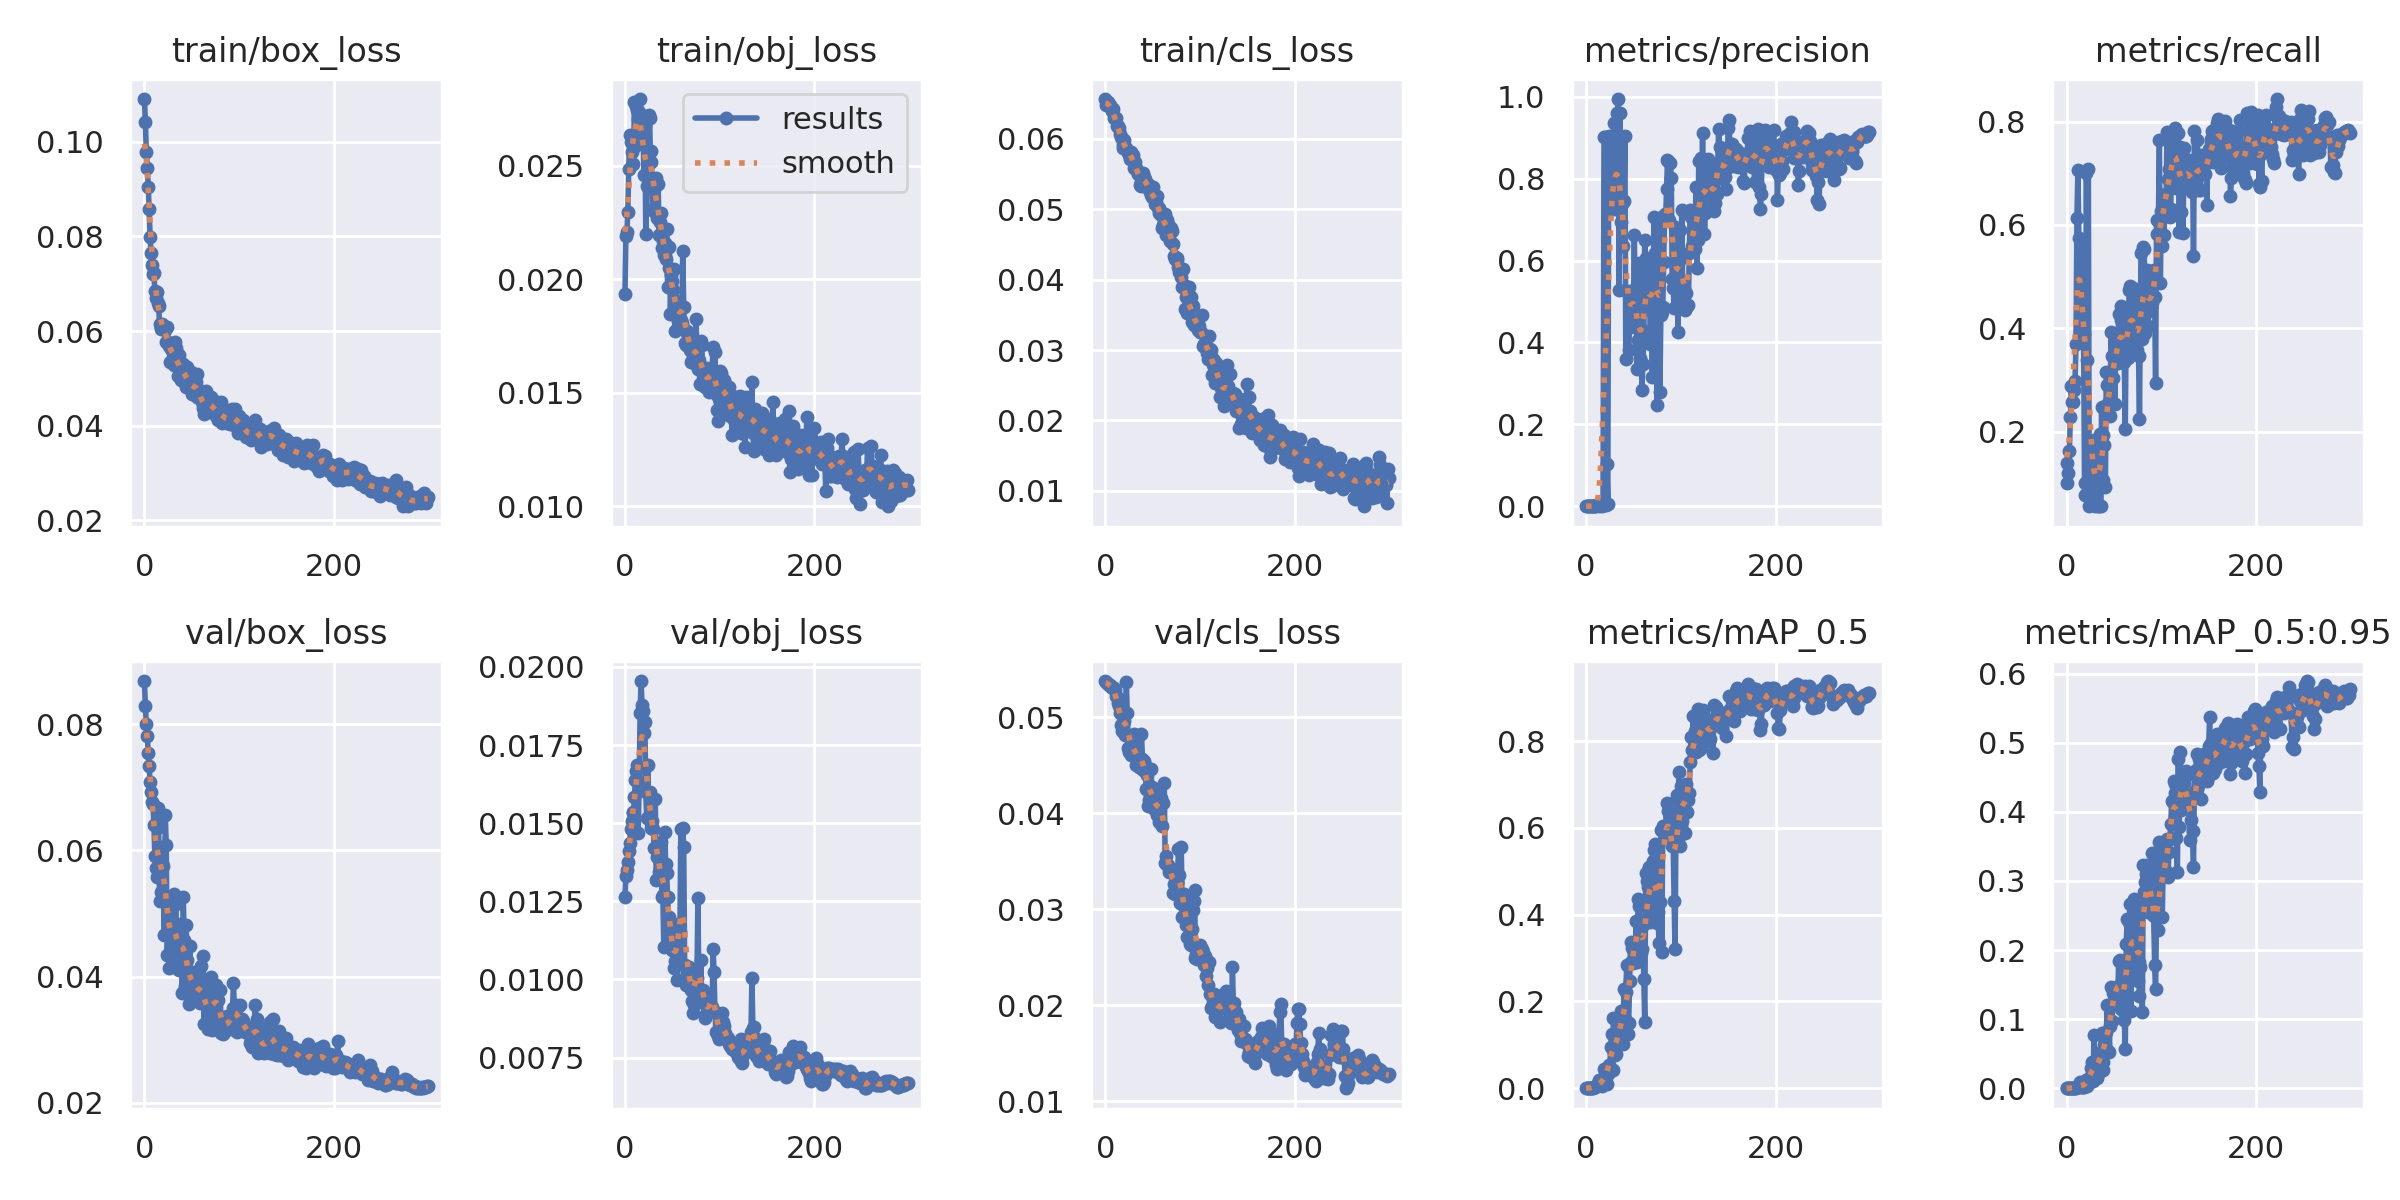

The data file committed next to this chart (first rows):
epoch, train/box_loss, train/obj_loss, train/cls_loss, metrics/precision, metrics/recall, metrics/mAP_0.5, metrics/mAP_0.5:0.95, val/box_loss, val/obj_loss, val/cls_loss, x/lr0, x/lr1, x/lr2
0, 0.109, 0.01933, 0.06565, 7.637e-05, 0.1, 7.4543e-05, 1.5221e-05, 0.08684, 0.01264, 0.05378, 0.0946, 0.0006, 0.0006
1, 0.1043, 0.02192, 0.06486, 0.000137, 0.14, 0.0003643, 0.0001069, 0.08283, 0.0133, 0.05364, 0.0883, 0.001296, 0.001296
2, 0.09794, 0.02207, 0.06498, 9.0041e-05, 0.12, 0.0001287, 2.8396e-05, 0.08008, 0.01349, 0.05354, 0.08199, 0.001987, 0.001987
3, 0.09454, 0.02295, 0.06525, 0.0004636, 0.1622, 0.001274, 0.0004125, 0.07814, 0.01375, 0.05348, 0.07567, 0.002673, 0.002673
4, 0.0905, 0.02485, 0.06483, 0.0004228, 0.2289, 0.0009216, 0.0002597, 0.0754, 0.0141, 0.05338, 0.06935, 0.003355, 0.003355
5, 0.08583, 0.02634, 0.06477, 0.0004916, 0.2889, 0.0005584, 0.0002059, 0.07338, 0.01436, 0.05332, 0.06303, 0.004032, 0.004032
6, 0.07984, 0.02605, 0.06441, 0.0004291, 0.2578, 0.0008841, 0.0002381, 0.07087, 0.01482, 0.05321, 0.0567, 0.004705, 0.004705
7, 0.07645, 0.02559, 0.06395, 0.0003889, 0.2578, 0.001093, 0.0003003, 0.0693, 0.01508, 0.05316, 0.05037, 0.005373, 0.005373
8, 0.07395, 0.02617, 0.06417, 0.0004146, 0.28, 0.003644, 0.0009984, 0.06765, 0.01534, 0.05308, 0.04404, 0.006036, 0.006036
9, 0.07198, 0.02509, 0.063, 0.001007, 0.2978, 0.002356, 0.0005369, 0.06735, 0.01536, 0.05302, 0.03769, 0.006695, 0.006695
10, 0.07223, 0.02781, 0.06298, 0.001075, 0.3689, 0.003073, 0.0005676, 0.0641, 0.01584, 0.05284, 0.03135, 0.007349, 0.007349
11, 0.06857, 0.02585, 0.06294, 0.002689, 0.6133, 0.006259, 0.001856, 0.05906, 0.01637, 0.05226, 0.025, 0.007999, 0.007999
12, 0.06691, 0.02761, 0.06183, 0.003074, 0.7067, 0.008062, 0.002248, 0.05728, 0.01667, 0.05207, 0.01864, 0.008644, 0.008644
13, 0.06827, 0.02747, 0.06186, 0.002087, 0.5756, 0.01137, 0.004331, 0.05582, 0.01688, 0.05144, 0.01228, 0.009284, 0.009284
14, 0.06599, 0.02707, 0.06146, 0.001379, 0.3956, 0.01846, 0.009629, 0.06678, 0.0147, 0.05116, 0.009538, 0.009538, 0.009538
15, 0.06529, 0.02737, 0.06074, 0.002282, 0.5289, 0.00695, 0.00193, 0.06368, 0.01636, 0.05043, 0.009538, 0.009538, 0.009538
16, 0.06143, 0.02794, 0.06025, 0.002051, 0.56, 0.008318, 0.001832, 0.05192, 0.01853, 0.04919, 0.009505, 0.009505, 0.009505
17, 0.06089, 0.02613, 0.05993, 0.001905, 0.54, 0.005287, 0.001432, 0.05344, 0.01955, 0.04861, 0.009472, 0.009472, 0.009472
18, 0.06051, 0.02704, 0.05871, 0.002021, 0.3889, 0.01172, 0.00214, 0.05991, 0.01879, 0.04875, 0.009439, 0.009439, 0.009439
19, 0.06149, 0.02673, 0.0591, 0.9008, 0.1, 0.04418, 0.009122, 0.05807, 0.01858, 0.04921, 0.009406, 0.009406, 0.009406
20, 0.0606, 0.02459, 0.05979, 0.9016, 0.07778, 0.02587, 0.005024, 0.05755, 0.0179, 0.04966, 0.009373, 0.009373, 0.009373
21, 0.06092, 0.02674, 0.05882, 0.002509, 0.7, 0.03628, 0.01175, 0.04658, 0.01824, 0.04812, 0.00934, 0.00934, 0.00934
22, 0.06026, 0.02197, 0.05865, 0.1022, 0.3378, 0.009394, 0.002921, 0.06565, 0.01599, 0.05369, 0.009307, 0.009307, 0.009307
23, 0.0577, 0.02409, 0.05828, 0.006494, 0.7089, 0.03289, 0.006005, 0.06083, 0.01516, 0.05041, 0.009274, 0.009274, 0.009274
24, 0.06087, 0.02405, 0.05817, 0.9048, 0.05556, 0.05285, 0.0145, 0.0435, 0.01685, 0.04682, 0.009241, 0.009241, 0.009241
25, 0.05779, 0.02721, 0.05776, 0.8311, 0.1067, 0.04279, 0.0135, 0.04652, 0.01518, 0.04635, 0.009208, 0.009208, 0.009208
26, 0.05689, 0.0271, 0.05718, 0.8263, 0.08667, 0.09535, 0.02949, 0.0414, 0.01599, 0.0464, 0.009175, 0.009175, 0.009175
27, 0.0534, 0.02517, 0.05816, 0.8244, 0.1159, 0.1261, 0.03764, 0.04319, 0.01502, 0.04605, 0.009142, 0.009142, 0.009142
28, 0.05618, 0.02565, 0.05746, 0.7309, 0.08755, 0.04283, 0.0102, 0.05203, 0.01484, 0.04766, 0.009109, 0.009109, 0.009109
29, 0.05698, 0.02305, 0.05768, 0.725, 0.1844, 0.1623, 0.07761, 0.04273, 0.01506, 0.04712, 0.009076, 0.009076, 0.009076
30, 0.05335, 0.02436, 0.05583, 0.9355, 0.05556, 0.08158, 0.02063, 0.04839, 0.01482, 0.04827, 0.009043, 0.009043, 0.009043
31, 0.05292, 0.02398, 0.05677, 0.7524, 0.14, 0.07586, 0.02009, 0.05301, 0.01421, 0.04626, 0.00901, 0.00901, 0.00901
32, 0.05769, 0.02297, 0.05582, 0.7251, 0.1422, 0.0797, 0.0155, 0.04596, 0.01578, 0.04498, 0.008977, 0.008977, 0.008977
33, 0.05648, 0.02447, 0.05547, 0.9601, 0.05556, 0.1055, 0.02079, 0.05155, 0.01318, 0.04629, 0.008944, 0.008944, 0.008944
34, 0.05408, 0.02268, 0.05497, 0.9944, 0.05556, 0.1449, 0.04243, 0.04496, 0.01391, 0.04607, 0.008911, 0.008911, 0.008911
35, 0.05044, 0.0242, 0.05533, 0.5291, 0.1956, 0.1049, 0.04447, 0.04125, 0.01399, 0.04484, 0.008878, 0.008878, 0.008878
36, 0.05298, 0.02196, 0.05347, 0.9612, 0.05556, 0.1598, 0.05284, 0.04447, 0.01343, 0.04571, 0.008845, 0.008845, 0.008845
37, 0.05492, 0.0225, 0.05384, 0.6931, 0.2467, 0.1788, 0.07993, 0.04105, 0.01348, 0.04466, 0.008812, 0.008812, 0.008812
38, 0.05053, 0.0229, 0.05332, 0.7374, 0.1067, 0.1436, 0.03755, 0.04838, 0.01441, 0.04823, 0.008779, 0.008779, 0.008779
39, 0.04966, 0.02136, 0.0548, 0.6353, 0.1933, 0.1028, 0.02645, 0.04748, 0.01263, 0.04567, 0.008746, 0.008746, 0.008746
40, 0.05217, 0.0217, 0.05518, 0.7446, 0.1733, 0.2298, 0.06297, 0.03737, 0.0127, 0.04445, 0.008713, 0.008713, 0.008713
41, 0.053, 0.02105, 0.05456, 0.903, 0.09258, 0.1607, 0.06372, 0.05259, 0.01105, 0.04543, 0.00868, 0.00868, 0.00868
42, 0.05181, 0.02159, 0.05433, 0.3598, 0.3156, 0.223, 0.08094, 0.04574, 0.01473, 0.04507, 0.008647, 0.008647, 0.008647
43, 0.05058, 0.02091, 0.0533, 0.5237, 0.2903, 0.2831, 0.1198, 0.03852, 0.01369, 0.04247, 0.008614, 0.008614, 0.008614
44, 0.04815, 0.02219, 0.05327, 0.5247, 0.2556, 0.1257, 0.05435, 0.04824, 0.01341, 0.04397, 0.008581, 0.008581, 0.008581
45, 0.05243, 0.01967, 0.05363, 0.3827, 0.2536, 0.1509, 0.05304, 0.04263, 0.01264, 0.04077, 0.008548, 0.008548, 0.008548
46, 0.04919, 0.02048, 0.05276, 0.4751, 0.2311, 0.247, 0.08974, 0.03721, 0.01199, 0.04143, 0.008515, 0.008515, 0.008515
47, 0.04788, 0.02142, 0.0526, 0.4384, 0.3935, 0.3371, 0.1466, 0.03563, 0.01159, 0.04171, 0.008482, 0.008482, 0.008482
48, 0.04789, 0.01846, 0.05201, 0.5256, 0.3467, 0.2918, 0.09768, 0.04478, 0.01131, 0.04458, 0.008449, 0.008449, 0.008449
49, 0.0514, 0.0202, 0.05166, 0.5221, 0.303, 0.3235, 0.1385, 0.03881, 0.01119, 0.0427, 0.008416, 0.008416, 0.008416
50, 0.0468, 0.01992, 0.05315, 0.4631, 0.3461, 0.2877, 0.1444, 0.03891, 0.01093, 0.04179, 0.008383, 0.008383, 0.008383
51, 0.04788, 0.01952, 0.05184, 0.6622, 0.2533, 0.329, 0.1396, 0.03747, 0.01114, 0.0404, 0.00835, 0.00835, 0.00835
52, 0.04752, 0.02046, 0.05079, 0.4532, 0.3714, 0.3117, 0.1444, 0.03904, 0.01036, 0.04054, 0.008317, 0.008317, 0.008317
53, 0.04883, 0.01772, 0.05108, 0.5024, 0.3756, 0.3854, 0.1403, 0.04066, 0.01059, 0.0417, 0.008284, 0.008284, 0.008284
54, 0.04919, 0.01904, 0.05192, 0.3342, 0.3319, 0.2907, 0.1235, 0.03997, 0.01049, 0.03984, 0.008251, 0.008251, 0.008251
55, 0.04616, 0.01782, 0.05013, 0.4048, 0.4267, 0.4366, 0.1845, 0.03811, 0.009985, 0.04064, 0.008218, 0.008218, 0.008218
56, 0.05103, 0.01815, 0.04945, 0.5938, 0.3424, 0.4207, 0.1855, 0.03695, 0.01178, 0.03913, 0.008185, 0.008185, 0.008185
57, 0.04783, 0.01854, 0.05019, 0.3612, 0.4435, 0.3871, 0.1522, 0.0364, 0.01063, 0.04208, 0.008152, 0.008152, 0.008152
58, 0.04596, 0.01872, 0.04964, 0.4351, 0.4164, 0.3123, 0.114, 0.03787, 0.01151, 0.04114, 0.008119, 0.008119, 0.008119
59, 0.04597, 0.0182, 0.04923, 0.2849, 0.3896, 0.3205, 0.1339, 0.03581, 0.01481, 0.0416, 0.008086, 0.008086, 0.008086
... 240 more rows
